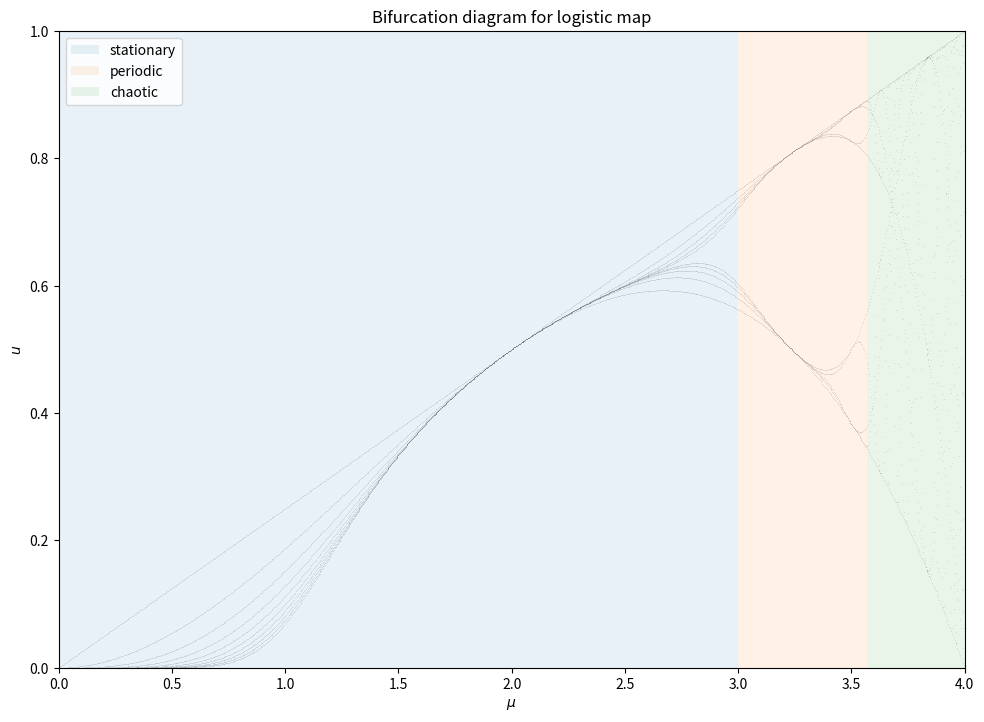
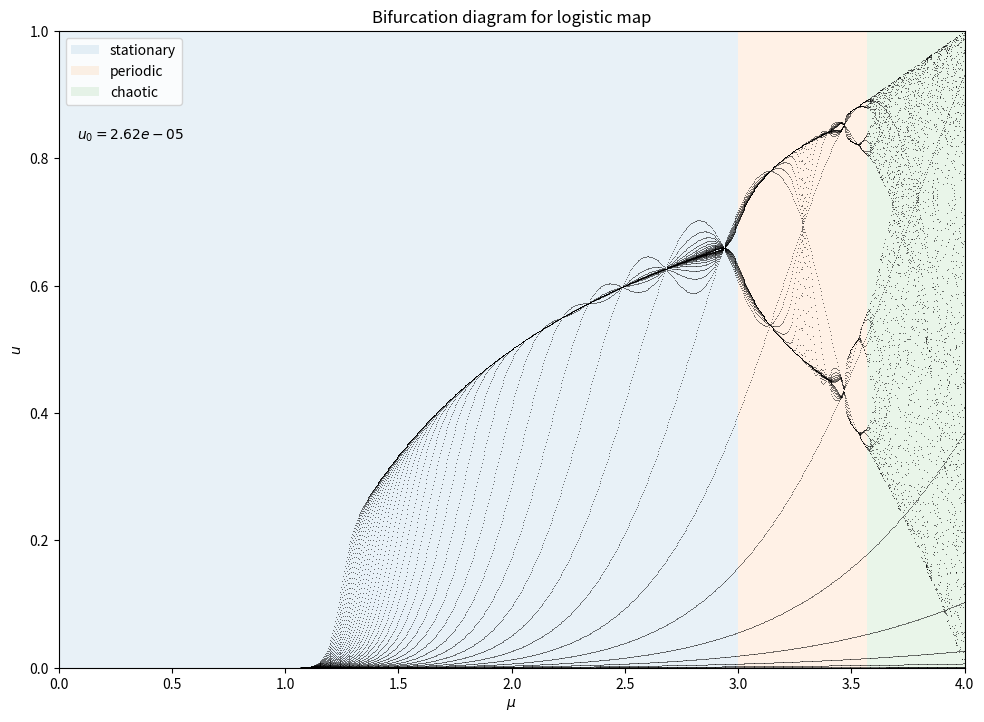

These charts were generated, in order, by the following Python code: (Note: this script raises an exception after producing the figures.)
#import python libraries
import numpy as np
import matplotlib.pyplot as plt
from scipy.optimize import curve_fit
import pylab as py 
from functools import partial
from matplotlib import cm
import matplotlib.colors as mcolors
def logistic_map(u_i, mu):
    '''Define logistic map, note that mu can range from 0 to 4'''
    return mu*u_i*(1-u_i)

#Sweeping range for mu
#mu_0 = 0
#mu_1 = 4
#N_mu = 1000

#Initial value for u
#u_0  = 0.5

#Number of iterations for spinup
#N_Spinup = 4000

#Number of data points collected after spinup for each value of mu
#N_sample = 10

#Total number of data points collected
#N_hits



def compute_bifurcation(mu_0 = 0, mu_1 = 4, N_mu = 1000, N_sample = 10, N_spinup = 0, u_0 = 0.5):
    '''Compute values of u with parameter sweeps over mu and u_0
       Return a tuple of array with computed values of mu and u'''
    #Arrays for storing results of computation
    N_hits = N_mu*N_sample
    mu_array = np.zeros(N_hits)
    u_array = np.zeros(N_hits)

    #Loop over possible values for mu
    for n in range(0, N_mu):
        mu = mu_0 + n*(mu_1 - mu_0)/N_mu
        #Spinup
        u = u_0
        for i in range(0, N_spinup):
            u = logistic_map(u, mu)

        #Compute a further N_u iterations of logistic map and store results
        for j in range(0, N_sample):
            u = logistic_map(u, mu)
            mu_array[n*N_sample + j] = mu
            u_array[n*N_sample + j]  = u

    return [mu_array, u_array]


def plot_simple_bifurcation_diagram(mu, u):
    plt.figure(figsize=(11.69, 8.27), dpi=200)
    plt.xlabel(r"$\mu$")
    plt.ylabel(r"$u$")
    plt.ylim(0, 1)
    plt.xlim(0,4)
    plt.title(r'Bifurcation diagram for logistic map')
    plt.scatter(mu, u, s=0.1, lw=0.2, marker='.', color='grey')

    plt.fill_between([3, 0], [1, 1],
                         alpha=0.1, label='stationary')
    plt.fill_between([3.56995, 3], [1, 1],
                         alpha=0.1, label='periodic')
    plt.fill_between([4, 3.56995], [1, 1],
                         alpha=0.1, label='chaotic')
    plt.legend()
    plt.savefig("sheet02_mu0.3.png", dpi=600)

mu_result, u_result = compute_bifurcation(N_sample = 10)
plot_simple_bifurcation_diagram(mu_result, u_result)

# Animation

import numpy as np
import matplotlib.pyplot as plt
import matplotlib.animation as animation

fig = plt.figure(figsize=(11.69, 8.27), dpi=200)
ax = fig.add_subplot(111)
plt.xlabel(r"$\mu$")
plt.ylabel(r"$u$")
plt.ylim(0, 1)
plt.xlim(0,4)
plt.title(r'Bifurcation diagram for logistic map')
plt.fill_between([3, 0], [1, 1],
                     alpha=0.1, label='stationary')
plt.fill_between([3.56995, 3], [1, 1],
                     alpha=0.1, label='periodic')
plt.fill_between([4, 3.56995], [1, 1],
                     alpha=0.1, label='chaotic')
plt.legend(loc="upper left")

artists = []

geom = np.geomspace(1e-5, 0.3, 150, endpoint=False)
vals = [0, *geom, 0.5, 0.5, 0.5, 0.5, *((1-geom)[::-1]), 1]

for u_0 in vals:
    text = plt.text(0.08, 0.83, f"$u_0 = {u_0:.2e}$")
    mu_result, u_result = compute_bifurcation(N_sample=42, u_0=u_0)
    plot = plt.scatter(mu_result, u_result, s=0.5, lw=0.2, marker='.', color='black')
    artists.append([plot, text])

ani = animation.ArtistAnimation(fig, artists, interval=100, blit=True)
ani.save("animation.mp4")